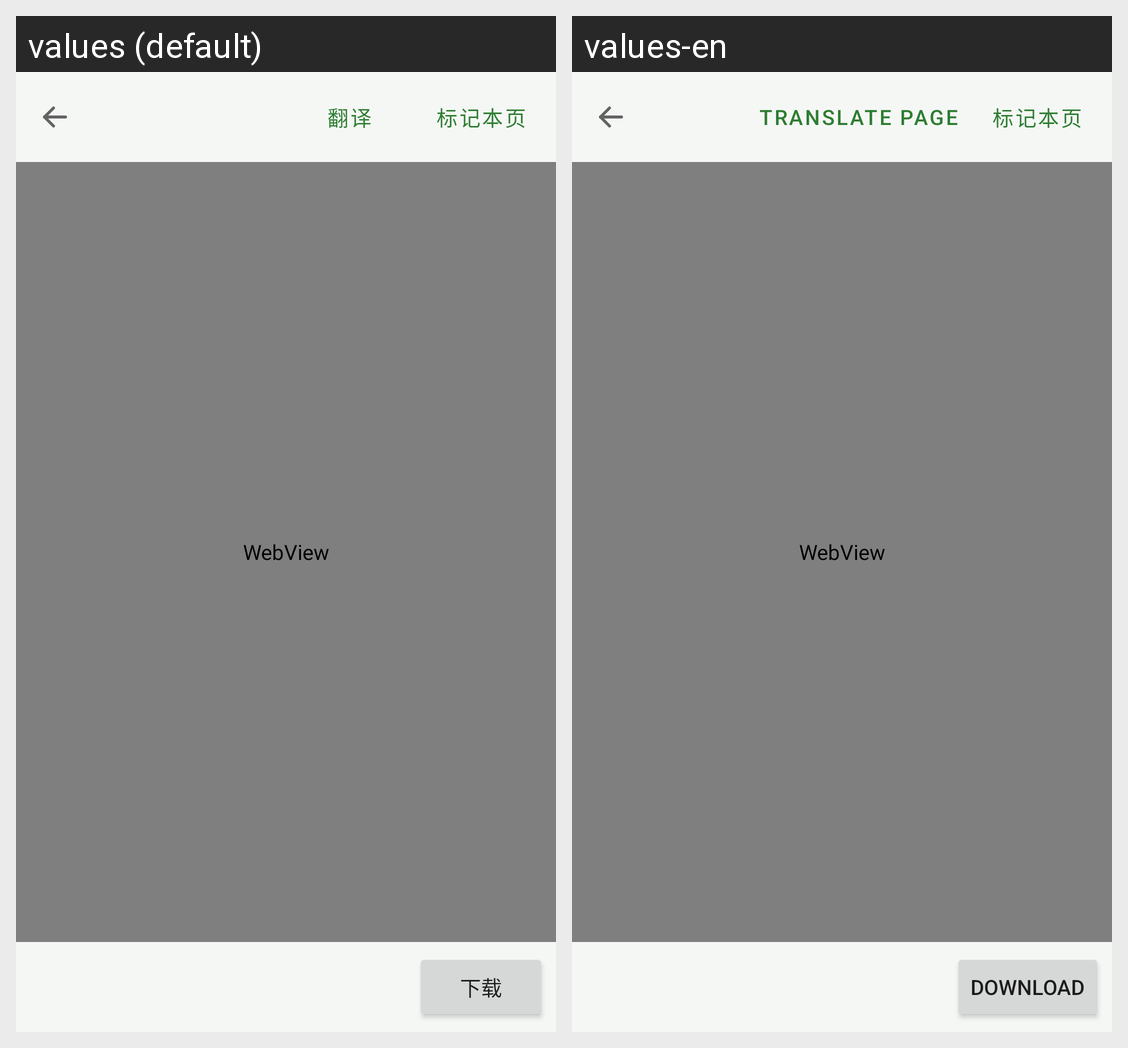

The Android screen above is rendered under two locales of the same app. Produce the string resources it draws, with the default and per-locale values.
Android screen res/layout/activity_mod_page.xml rendered under 2 locales, left to right: values (default), values-en. Device: Nexus 5 (rendered at 1080×1920; each locale shown at half size, 540×960, under a caption strip naming it); theme Theme.ModMigrator.
Strings drawn on this screen, with the default value and each locale's value (text and hints the layout hard-codes, and strings that could not be matched under every locale, appear in the picture but are not listed):

trans_page
  values: 翻译
  values-en: Translate page

download
  values: 下载
  values-en: Download
